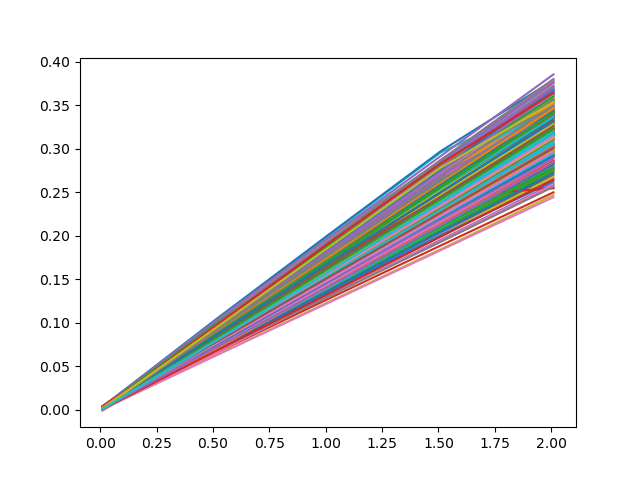

Source data for this figure (header and first rows):
Net_ID, Var, Factor, intervention_effect
0.0, 0.01, 0.0, 0.001859
0.0, 0.01, 1.0, 4.321536506912693e-05
0.0, 0.01, 2.0, 0.0002392
0.0, 0.01, 3.0, -7.604238488889692e-10
0.0, 0.01, 4.0, -0.0002236
0.0, 0.01, 5.0, -0.0003113
0.0, 0.01, 6.0, 1.7638637276273794e-05
0.0, 0.01, 7.0, -0.0002991
0.0, 0.01, 8.0, -1.4396282915773995e-09
0.0, 0.01, 9.0, -0.0003874
0.0, 0.01, 10.0, -3.9031459312388606e-05
0.0, 0.01, 11.0, -2.5209595215514025e-07
0.0, 0.01, 12.0, -5.063572683094986e-07
0.0, 0.01, 13.0, 0.000203
0.0, 0.01, 14.0, -0.000206
0.0, 0.01, 15.0, 9.189548110799528e-07
0.0, 0.01, 16.0, -3.347579401663525e-05
0.0, 0.01, 17.0, -0.0002396
0.0, 0.01, 18.0, 7.06288379214437e-05
0.0, 0.01, 19.0, -0.0004163
0.0, 0.01, 20.0, 0.0003065
0.0, 0.01, 21.0, -2.6184024620373725e-05
0.0, 0.51, 0.0, 0.09306
0.0, 0.51, 1.0, 0.001581
0.0, 0.51, 2.0, 0.01247
0.0, 0.51, 3.0, -7.604238350111814e-10
0.0, 0.51, 4.0, -0.007512
0.0, 0.51, 5.0, -0.01548
0.0, 0.51, 6.0, -0.0004194
0.0, 0.51, 7.0, -0.01306
0.0, 0.51, 8.0, -1.4396282915773995e-09
0.0, 0.51, 9.0, -0.01398
0.0, 0.51, 10.0, -0.001853
0.0, 0.51, 11.0, -2.520959484220153e-07
0.0, 0.51, 12.0, -0.0008676
0.0, 0.51, 13.0, 0.01082
0.0, 0.51, 14.0, -0.000206
0.0, 0.51, 15.0, 0.0001763
0.0, 0.51, 16.0, -0.001808
0.0, 0.51, 17.0, -0.01273
0.0, 0.51, 18.0, 0.0005703
0.0, 0.51, 19.0, -0.01964
0.0, 0.51, 20.0, 0.01509
0.0, 0.51, 21.0, -2.6184023542721868e-05
0.0, 1.01, 0.0, 0.1843
0.0, 1.01, 1.0, 0.003097
0.0, 1.01, 2.0, 0.02476
0.0, 1.01, 3.0, -7.604238350111814e-10
0.0, 1.01, 4.0, -0.01436
0.0, 1.01, 5.0, -0.03067
0.0, 1.01, 6.0, -0.000734
0.0, 1.01, 7.0, -0.02565
0.0, 1.01, 8.0, -1.4396283054551873e-09
0.0, 1.01, 9.0, -0.02646
0.0, 1.01, 10.0, -0.00367
0.0, 1.01, 11.0, -2.5209595010122765e-07
0.0, 1.01, 12.0, -0.00171
0.0, 1.01, 13.0, 0.02151
0.0, 1.01, 14.0, -0.000206
0.0, 1.01, 15.0, 0.0003529
... 27,440 more rows
